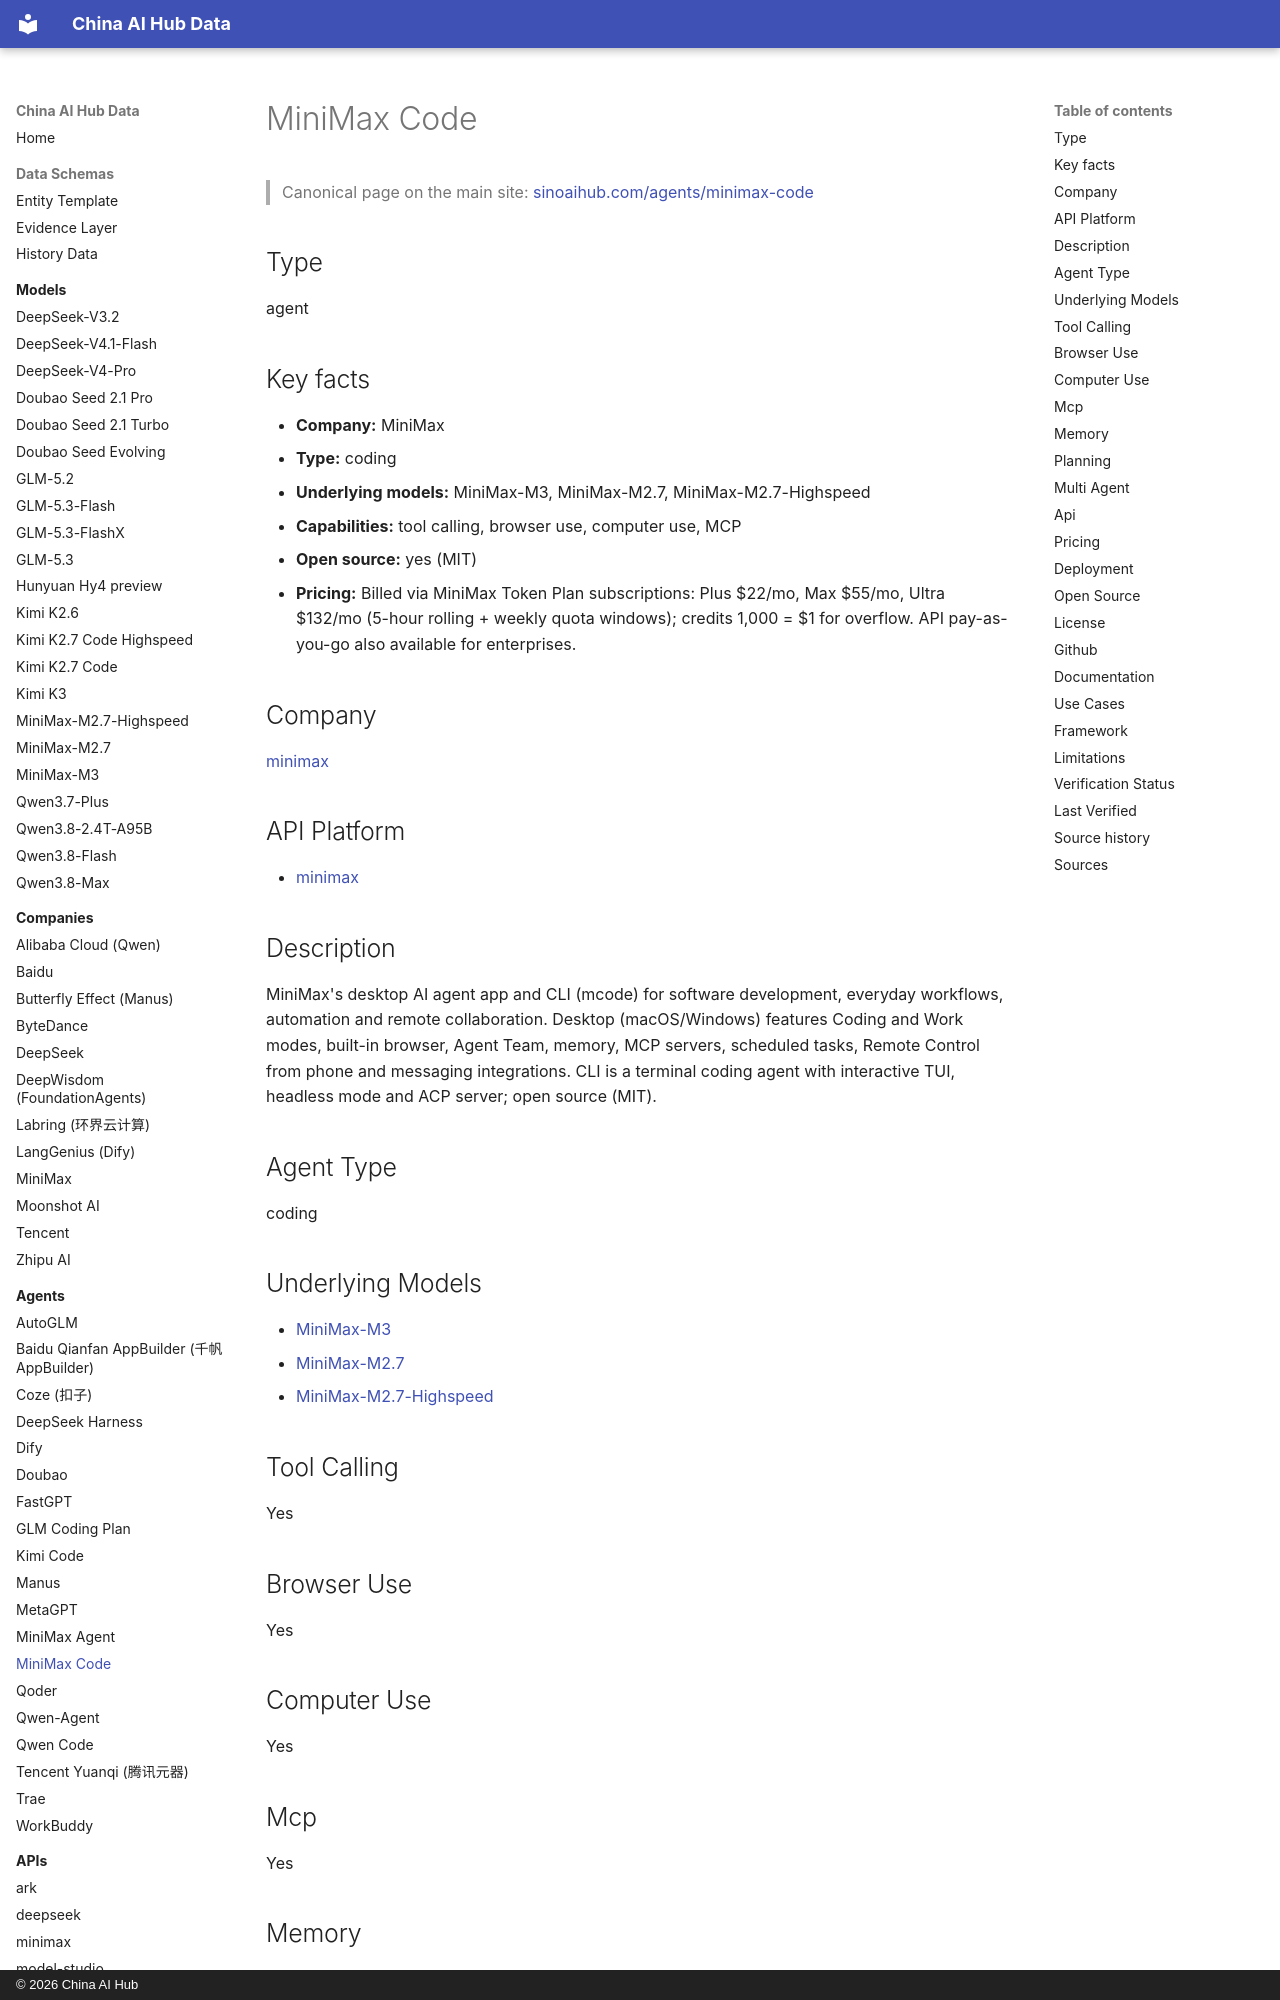

repository: martinxionbiotech-max/china-ai-hub-data · page: agents/minimax-code/index.html · generator: mkdocs · copyright: © 2026 China AI Hub

# MiniMax Code

<script type="application/ld+json">
{
  "@context": "https://schema.org",
  "@graph": [
    {
      "@type": "SoftwareApplication",
      "@id": "https://sinoaihub.com/agents/minimax-code",
      "name": "MiniMax Code",
      "url": "https://sinoaihub.com/agents/minimax-code",
      "mainEntityOfPage": "https://data.sinoaihub.com/agents/minimax-code/",
      "provider": {
        "@type": "Organization",
        "name": "MiniMax",
        "@id": "https://sinoaihub.com/companies/minimax",
        "url": "https://sinoaihub.com/companies/minimax"
      },
      "description": "MiniMax's desktop AI agent app and CLI (mcode) for software development, everyday workflows, automation and remote collaboration. Desktop (macOS/Windows) features Coding and Work modes, built-in browser, Agent Team, memory, MCP servers, scheduled tasks, Remote Control from phone and messaging integrations. CLI is a terminal coding agent with interactive TUI, headless mode and ACP server; open source (MIT)."
    },
    {
      "@type": "BreadcrumbList",
      "itemListElement": [
        {
          "@type": "ListItem",
          "position": 1,
          "name": "Home",
          "item": "https://data.sinoaihub.com/"
        },
        {
          "@type": "ListItem",
          "position": 2,
          "name": "Agents",
          "item": "https://data.sinoaihub.com/agents/"
        },
        {
          "@type": "ListItem",
          "position": 3,
          "name": "MiniMax Code",
          "item": "https://data.sinoaihub.com/agents/minimax-code/"
        }
      ]
    }
  ]
}
</script>
> Canonical page on the main site: [sinoaihub.com/agents/minimax-code](https://sinoaihub.com/agents/minimax-code)

## Type

agent


## Key facts

- **Company:** MiniMax
- **Type:** coding
- **Underlying models:** MiniMax-M3, MiniMax-M2.7, MiniMax-M2.7-Highspeed
- **Capabilities:** tool calling, browser use, computer use, MCP
- **Open source:** yes (MIT)
- **Pricing:** Billed via MiniMax Token Plan subscriptions: Plus $22/mo, Max $55/mo, Ultra $132/mo (5-hour rolling + weekly quota windows); credits 1,000 = $1 for overflow. API pay-as-you-go also available for enterprises.

## Company

[minimax](../companies/minimax.md)
